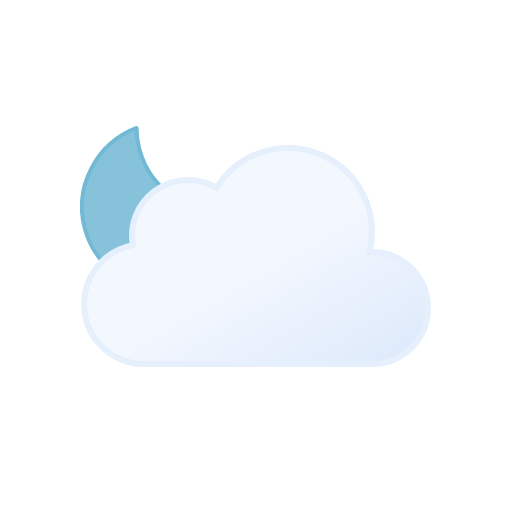
t = 0.00 s
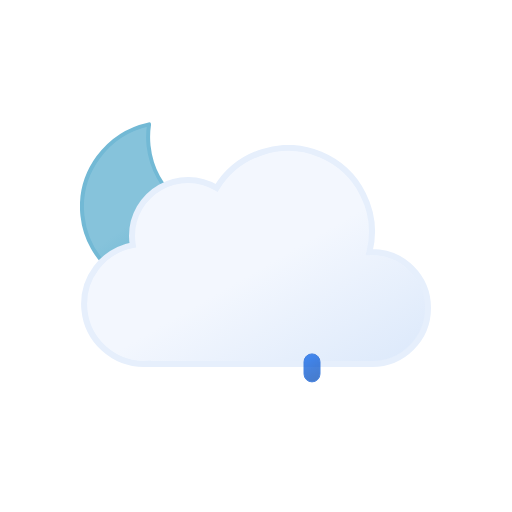
t = 1.11 s
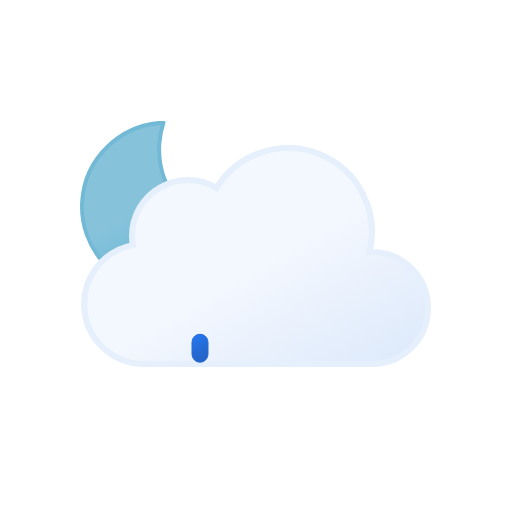
t = 2.34 s
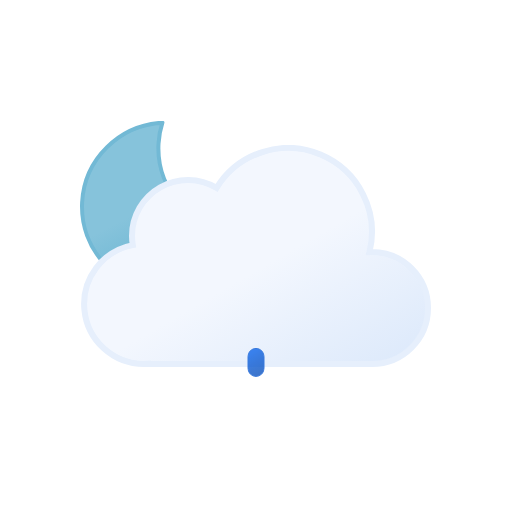
t = 3.75 s
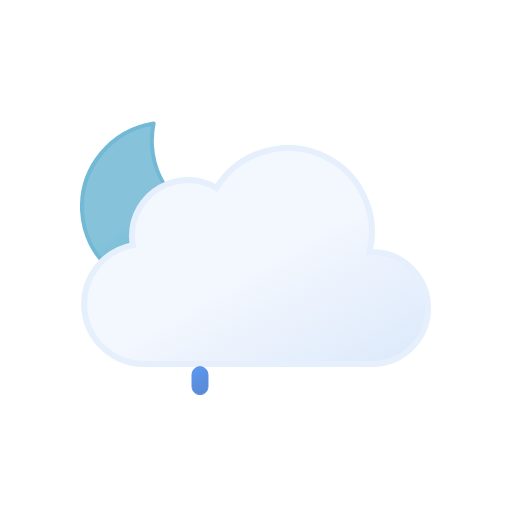
t = 4.50 s
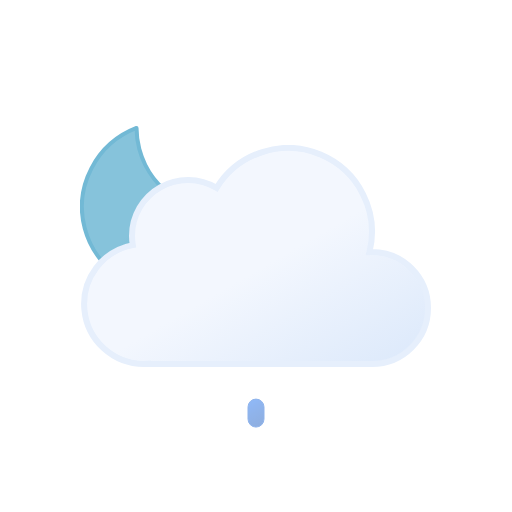
t = 6.00 s

The animated SVG that drew these frames (rendered in a browser with its animation timeline set to each time). Animation: 7 SMIL elements (animate=3,animateTransform=4); one cycle of 6.00 s, repeats indefinitely.

<svg xmlns="http://www.w3.org/2000/svg" xmlns:xlink="http://www.w3.org/1999/xlink" viewBox="0 0 512 512">
    <defs>
        <linearGradient id="a" x1="99.45" y1="30.68" x2="232.64" y2="261.37" gradientUnits="userSpaceOnUse">
            <stop offset="0" stop-color="#f3f7fe"/>
            <stop offset="0.45" stop-color="#f3f7fe"/>
            <stop offset="1" stop-color="#deeafb"/>
        </linearGradient>
        <linearGradient id="b" x1="34.67" y1="18.56" x2="119.21" y2="164.99" gradientUnits="userSpaceOnUse">
            <stop offset="0" stop-color="#86c3db"/>
            <stop offset="0.45" stop-color="#86c3db"/>
            <stop offset="1" stop-color="#5eafcf"/>
        </linearGradient>
        <linearGradient id="c" x1="1301.87" y1="-575.97" x2="1311.33" y2="-551.33" gradientTransform="translate(-1002.34 1123.11) rotate(-9)" gradientUnits="userSpaceOnUse">
            <stop offset="0" stop-color="#0b65ed"/>
            <stop offset="0.45" stop-color="#0a5ad4"/>
            <stop offset="1" stop-color="#0950bc"/>
        </linearGradient>
        <linearGradient id="d" x1="1357.18" y1="-567.21" x2="1366.64" y2="-542.57" xlink:href="#c"/>
        <linearGradient id="e" x1="1412.5" y1="-558.45" x2="1421.95" y2="-533.81" xlink:href="#c"/>
        <symbol id="g" viewBox="0 0 172 172">
            <!-- moon -->
            <path d="M160.62,107.4c-47.17,0-85.41-37.73-85.41-84.26A83.31,83.31,0,0,1,78,2C35.27,6.61,2,42.33,2,85.73,2,132.27,40.24,170,87.41,170A85.16,85.16,0,0,0,170,106.87,88,88,0,0,1,160.62,107.4Z" stroke="#72b9d5" stroke-linecap="round" stroke-linejoin="round" stroke-width="4" fill="url(#b)">
                <animateTransform
                    attributeName="transform"
                    additive="sum"
                    type="rotate"
                    values="-15 86 86; 9 86 86; -15 86 86"
                    dur="6s"
                    repeatCount="indefinite"/>
            </path>
        </symbol>
        <symbol id="h" viewBox="0 0 350 222">
            <path d="M291,107c-.85,0-1.68.09-2.53.13A83.9,83.9,0,0,0,135.6,42.92,55.91,55.91,0,0,0,51,91a56.56,56.56,0,0,0,.8,9.08A60,60,0,0,0,63,219c1.35,0,2.67-.11,4-.2v.2H291a56,56,0,0,0,0-112Z" stroke="#e6effc" stroke-miterlimit="10" stroke-width="6" fill="url(#a)"/>
        </symbol>
        <symbol id="f" viewBox="0 0 351 246">
            <use width="172" height="172" xlink:href="#g"/>
            <use width="350" height="222" transform="translate(1 24)" xlink:href="#h"/>
        </symbol>
    </defs>
    <use width="351" height="246" transform="translate(80 121)" xlink:href="#f"/>

    <!-- raindrop-1 -->
    <path d="M200,376a8,8,0,0,1-8-8V356a8,8,0,0,1,16,0v12A8,8,0,0,1,200,376Z" stroke="#0a5ad4" stroke-miterlimit="10" fill="url(#c)" opacity="0">
        <animateTransform
            id="x1"
            attributeName="transform"
            additive="sum"
            type="translate"
            values="0 -32; 0 -32; 0 120;"
            begin="0s; x1.end+1s"
            dur="1s"
            keyTimes="0; .25; 1"/>

        <animate
            id="y1"
            attributeName="opacity"
            values="0; 1; 0"
            begin="0s; y1.end+1s"
            dur="1s"
            keyTimes="0; .25; 1"/>
    </path>

    <!-- raindrop-2 -->
    <path d="M256,376a8,8,0,0,1-8-8V356a8,8,0,0,1,16,0v12A8,8,0,0,1,256,376Z" stroke="#0a5ad4" stroke-miterlimit="10" fill="url(#d)" opacity="0">
        <animateTransform
            id="x2"
            attributeName="transform"
            additive="sum"
            type="translate"
            values="0 -32; 0 -32; 0 120;"
            begin="1.34s; x2.end+1s"
            dur="1s"
            keyTimes="0; .25; 1"/>

        <animate
            id="y2"
            attributeName="opacity"
            values="0; 1; 0"
            begin="1.34s; y2.end+1s"
            dur="1s"
            keyTimes="0; .25; 1"/>
    </path>

    <!-- raindrop-3 -->
    <path d="M312,376a8,8,0,0,1-8-8V356a8,8,0,0,1,16,0v12A8,8,0,0,1,312,376Z" stroke="#0a5ad4" stroke-miterlimit="10" fill="url(#e)" opacity="0">
        <animateTransform
            id="x3"
            attributeName="transform"
            additive="sum"
            type="translate"
            values="0 -32; 0 -32; 0 120;"
            begin=".67s; x3.end+1s"
            dur="1s"
            keyTimes="0; .25; 1"/>

        <animate
            id="y3"
            attributeName="opacity"
            values="0; 1; 0"
            begin=".67s; y3.end+1s"
            dur="1s"
            keyTimes="0; .25; 1"/>
    </path>
</svg>
